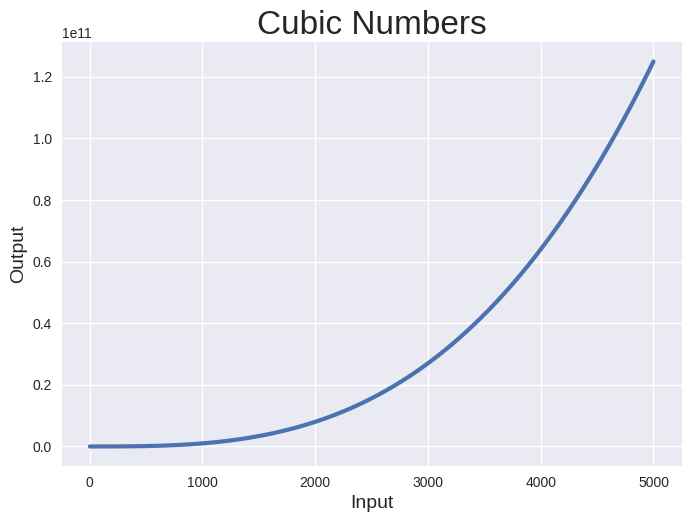

Write Python code to recreate this figure.
import matplotlib.pyplot as plt

x_value = range(1, 5001)
y_vallue = [x**3 for x in x_value]

plt.style.use('seaborn-v0_8')
fig, ax = plt.subplots()

ax.plot(x_value, y_vallue, linewidth = 3)
ax.set_title("Cubic Numbers", fontsize = 24)
ax.set_xlabel("Input", fontsize = 14)
ax.set_ylabel("Output", fontsize = 14)

ax.tick_params(labelsize = 10)

plt.show()